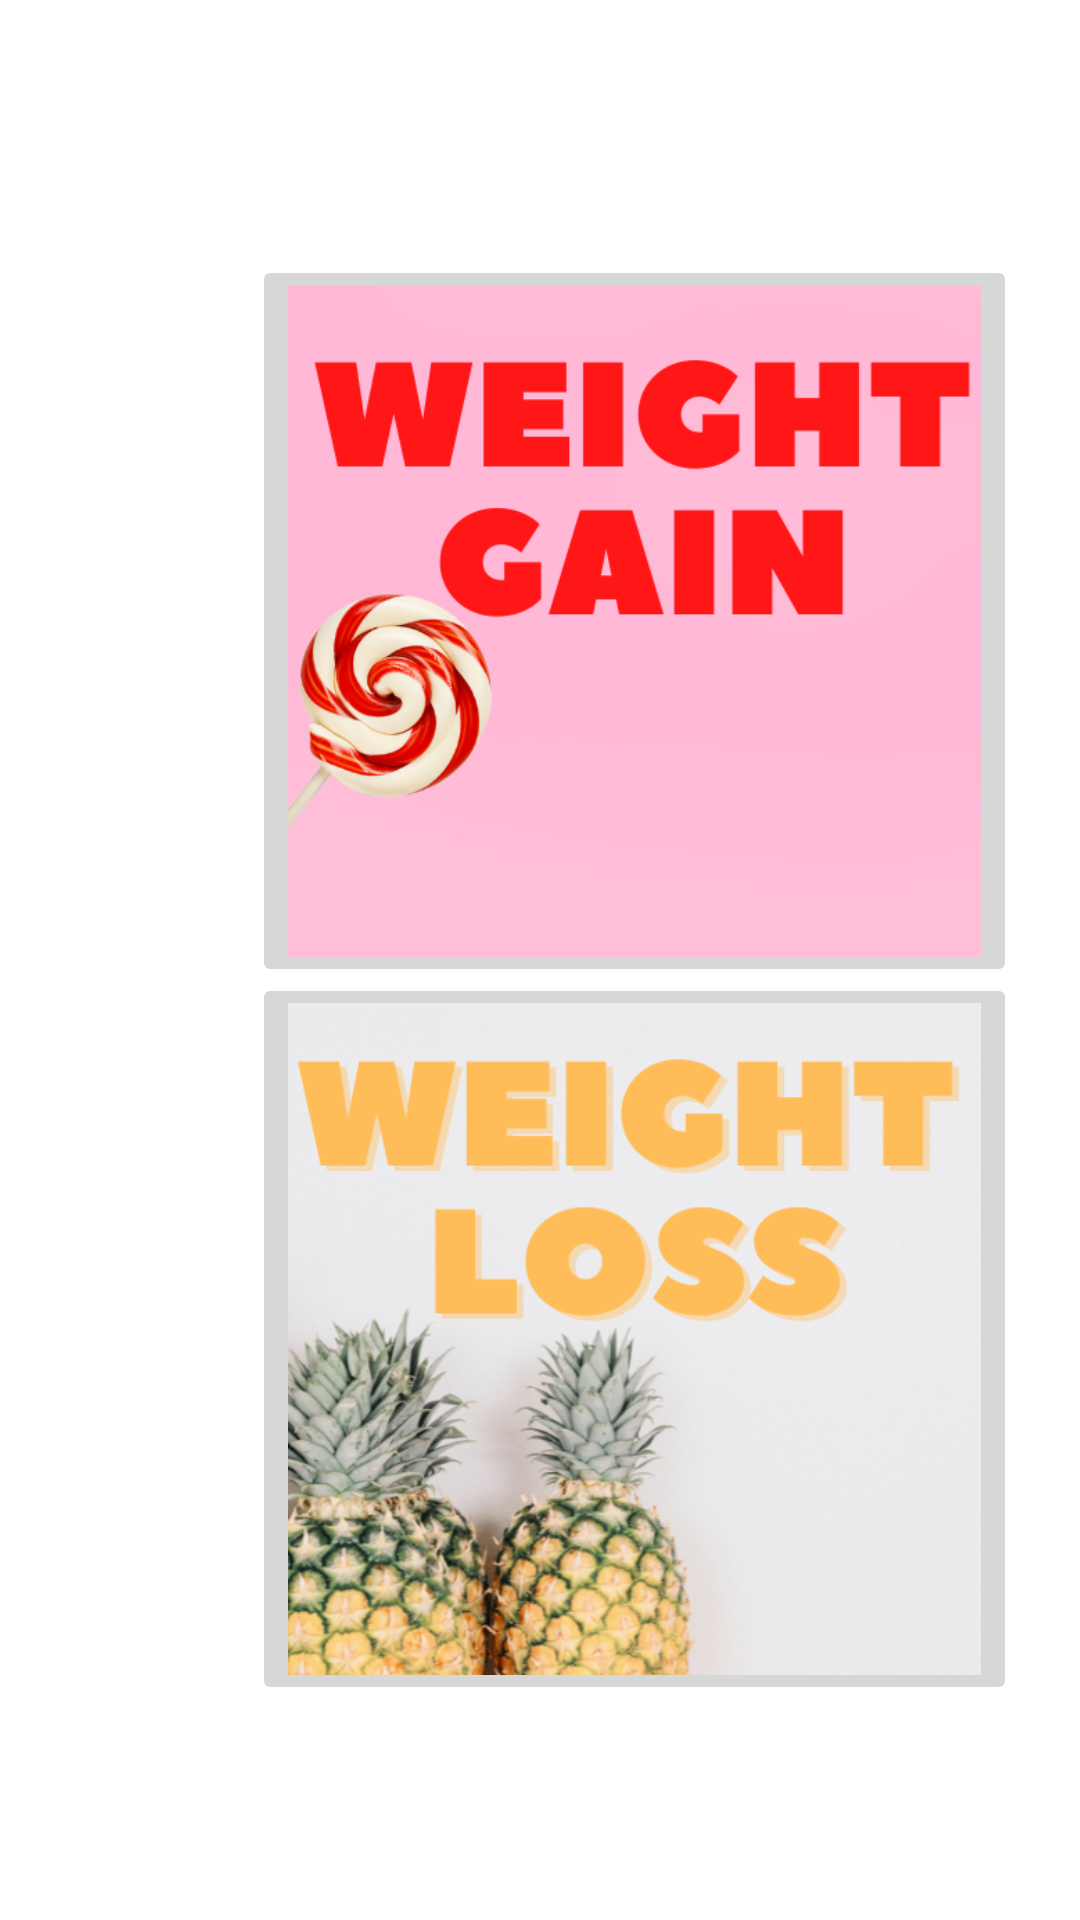

Produce the Android XML layout that renders to this screen, including the resource entries it uses.
<!-- AndroidManifest.xml: application theme Theme.Signup -->
<!-- res/layout/dietplan.xml -->
<?xml version="1.0" encoding="utf-8"?>
<androidx.constraintlayout.widget.ConstraintLayout xmlns:android="http://schemas.android.com/apk/res/android"
    xmlns:app="http://schemas.android.com/apk/res-auto"
    xmlns:tools="http://schemas.android.com/tools"
    android:layout_width="match_parent"
    android:layout_height="match_parent"
    android:background="@drawable/dietfull"
    tools:context=".dietplan"

    >

    <ImageButton
        android:id="@+id/imageButton"
        android:layout_width="255dp"
        android:layout_height="244dp"
        android:scaleType="fitXY"
        app:layout_constraintBottom_toBottomOf="parent"
        app:layout_constraintEnd_toEndOf="parent"
        app:layout_constraintHorizontal_bias="0.801"
        app:layout_constraintStart_toStartOf="parent"
        app:layout_constraintTop_toTopOf="parent"
        app:layout_constraintVertical_bias="0.819"
        app:srcCompat="@drawable/weightlosslogo" />

    <ImageButton
        android:id="@+id/Buttongain"
        android:layout_width="255dp"
        android:layout_height="244dp"
        android:scaleType="fitXY"
        app:layout_constraintBottom_toBottomOf="parent"
        app:layout_constraintEnd_toEndOf="parent"
        app:layout_constraintHorizontal_bias="0.801"
        app:layout_constraintStart_toStartOf="parent"
        app:layout_constraintTop_toTopOf="parent"
        app:layout_constraintVertical_bias="0.215"
        app:srcCompat="@drawable/weightgainlogo" />

</androidx.constraintlayout.widget.ConstraintLayout>
<!-- resources referenced by this layout -->
<resources>
  <!-- drawable weightgainlogo: png bitmap (drawable, 62172 bytes) -->
  <!-- drawable weightlosslogo: png bitmap (drawable, 250857 bytes) -->
  <style name="Theme.Signup" parent="Theme.MaterialComponents.DayNight.NoActionBar">
          
          <item name="colorPrimary">@color/purple_500</item>
          <item name="colorPrimaryVariant">@color/purple_700</item>
          <item name="colorOnPrimary">@color/white</item>
          
          <item name="colorSecondary">@color/teal_200</item>
          <item name="colorSecondaryVariant">@color/teal_700</item>
          <item name="colorOnSecondary">@color/black</item>
          
          <item name="android:statusBarColor" tools:targetApi="l">@color/black</item>
          
      </style>
  <color name="purple_500">#FF6200EE</color>
  <color name="purple_700">#FF3700B3</color>
  <color name="white">#FFFFFFFF</color>
  <color name="teal_200">#FF03DAC5</color>
  <color name="teal_700">#FF018786</color>
  <color name="black">#FF000000</color>
</resources>
